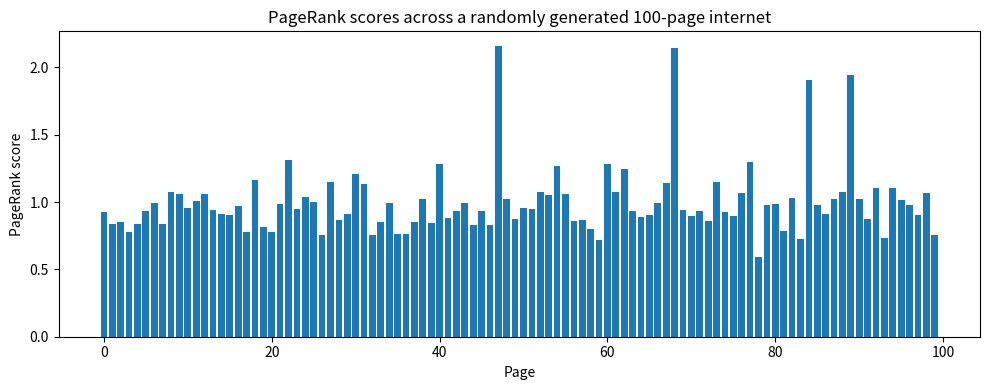

Source code (Python):
"""
PageRank via Power Iteration
-----------------------------
A from-scratch implementation of Google's PageRank algorithm.

PageRank models a "random surfer" who follows links between pages,
occasionally jumping to a random page instead. The long-run
distribution of time spent on each page is given by the dominant
eigenvector of a damped link matrix — this script finds that
eigenvector efficiently using power iteration rather than a full
eigendecomposition, which scales far better for large systems.
"""

import numpy as np
import numpy.linalg as la


def generate_internet(n_pages: int, seed: int | None = None) -> np.ndarray:
    """
    Generate a random column-stochastic link matrix representing
    a toy "internet" of n_pages websites.

    Each page links to a random subset of other pages, and the
    columns are normalised so each sums to 1 (a page distributes
    its "vote" equally among the pages it links to).

    Parameters
    ----------
    n_pages : int
        Number of pages in the toy internet.
    seed : int, optional
        Random seed for reproducibility.

    Returns
    -------
    np.ndarray
        An (n_pages x n_pages) column-stochastic link matrix.
    """
    rng = np.random.default_rng(seed)
    link_matrix = np.zeros((n_pages, n_pages))

    for col in range(n_pages):
        # Each page links to a random number of other pages (at least one)
        n_links = rng.integers(1, n_pages)
        linked_pages = rng.choice(n_pages, size=n_links, replace=False)
        link_matrix[linked_pages, col] = 1 / n_links

    return link_matrix


def page_rank(link_matrix: np.ndarray, d: float = 0.85, tol: float = 0.01) -> np.ndarray:
    """
    Compute PageRank scores for a link matrix via damped power iteration.

    Parameters
    ----------
    link_matrix : np.ndarray
        Column-stochastic matrix where entry (i, j) is the probability
        of moving from page j to page i.
    d : float, default 0.85
        Damping factor — the probability of following a link rather
        than jumping to a uniformly random page. Damping guarantees
        convergence to a single, unique PageRank even when the link
        graph has loops or disconnected components.
    tol : float, default 0.01
        Convergence tolerance on the change between iterations.

    Returns
    -------
    np.ndarray
        PageRank scores for each page, summing to n_pages (i.e. on
        a scale where the average page scores 1).
    """
    n = link_matrix.shape[0]

    # Damped transition matrix: mostly follow links, occasionally teleport
    M = d * link_matrix + (1 - d) / n * np.ones((n, n))

    r = np.ones(n) * n / n  # start with an even distribution
    last_r = r
    r = M @ r
    iterations = 0

    while la.norm(r - last_r) > tol:
        last_r = r
        r = M @ r
        iterations += 1

    print(f"Converged after {iterations} iterations.")
    return r


if __name__ == "__main__":
    import matplotlib.pyplot as plt

    # Build a toy internet and rank its pages
    internet = generate_internet(100, seed=42)
    scores = page_rank(internet, d=0.9)

    plt.figure(figsize=(10, 4))
    plt.bar(np.arange(scores.shape[0]), scores)
    plt.xlabel("Page")
    plt.ylabel("PageRank score")
    plt.title("PageRank scores across a randomly generated 100-page internet")
    plt.tight_layout()
    plt.savefig("pagerank_demo.png", dpi=150)
    plt.show()
